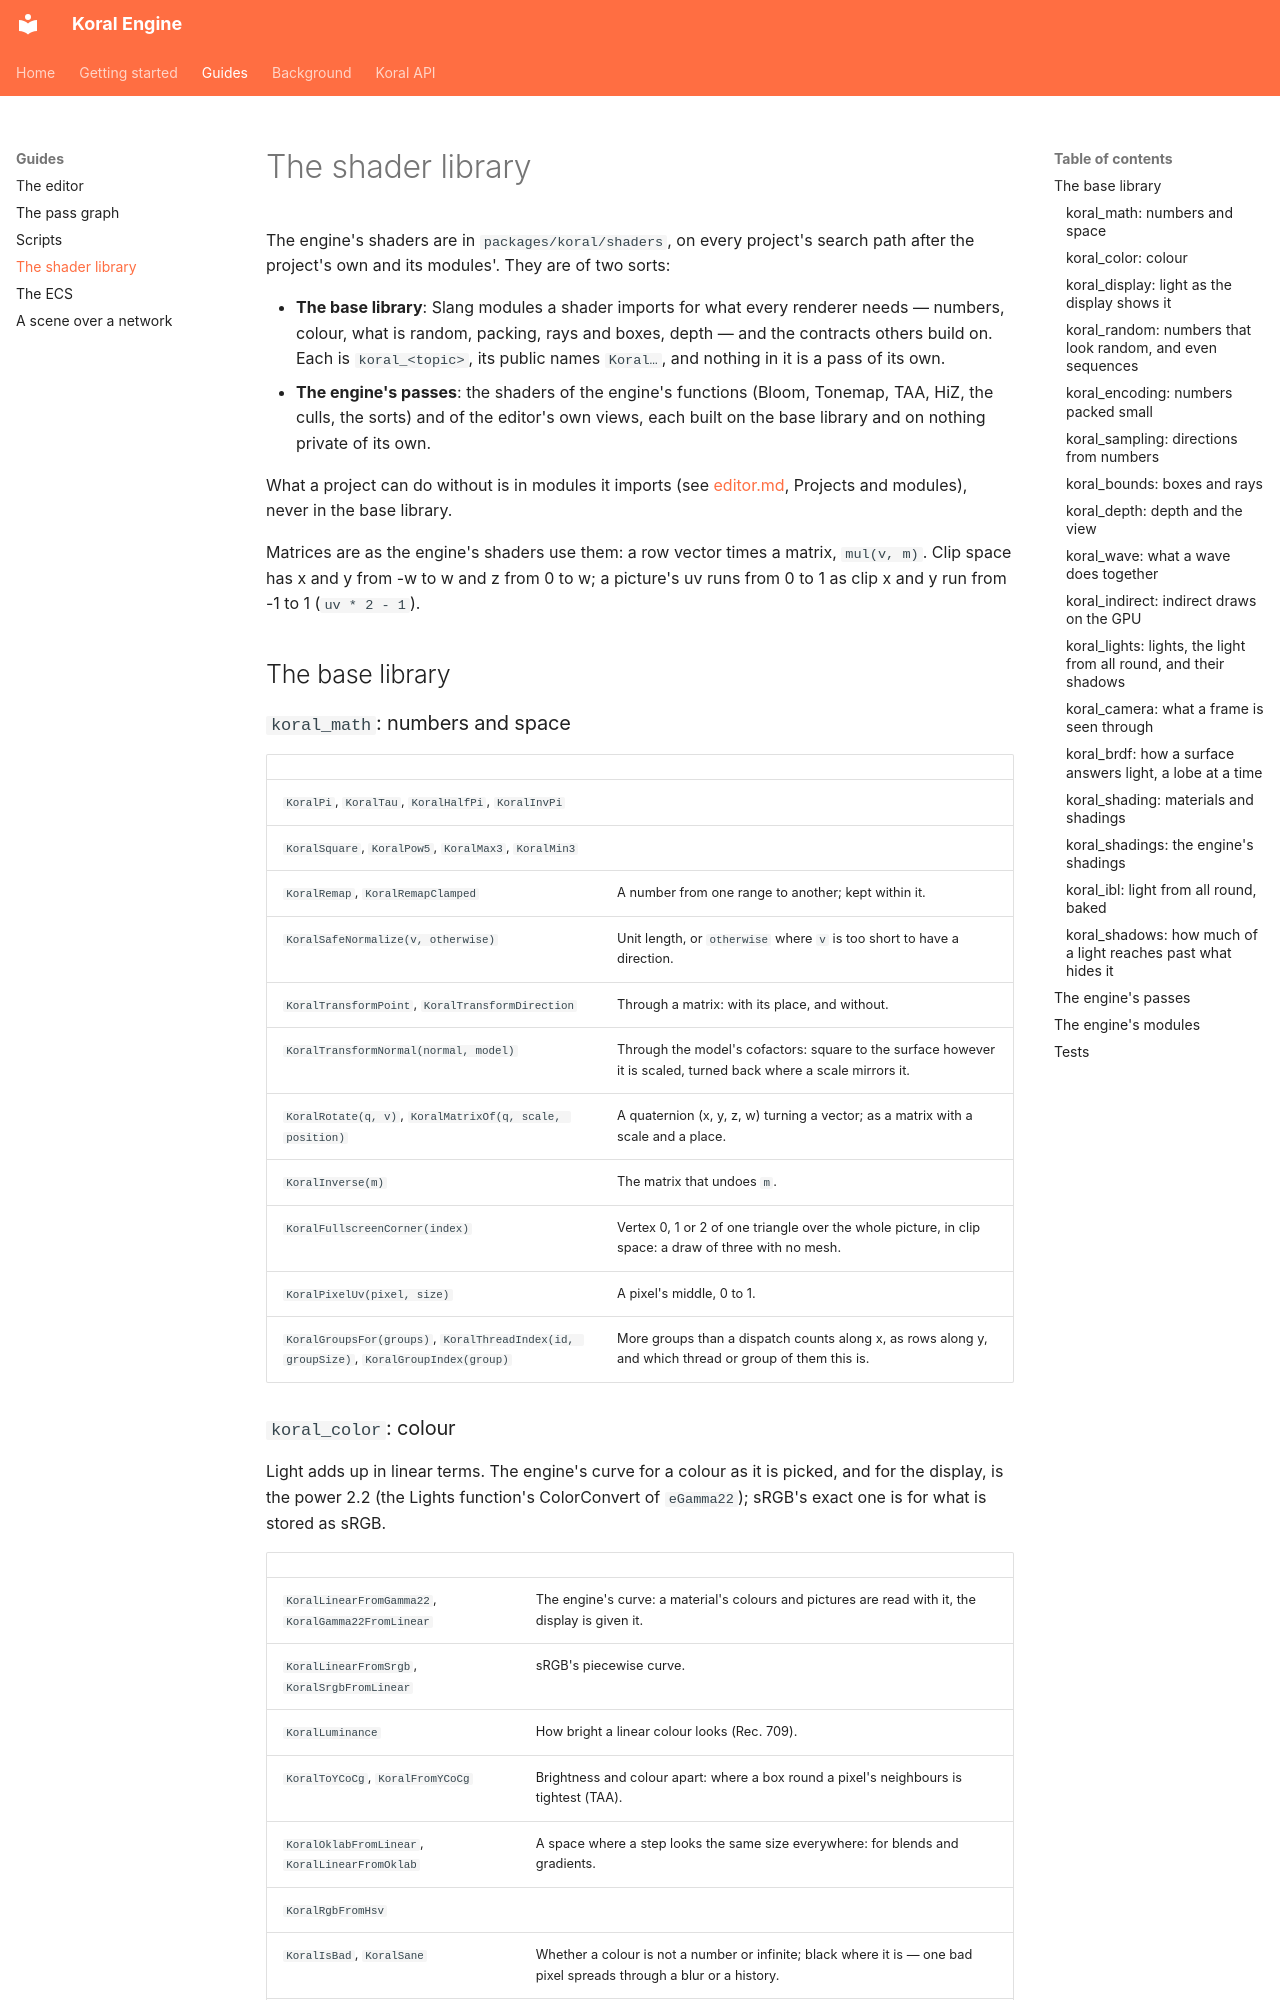

repository: radueduard/KoralEngine · page: shaders/index.html · generator: mkdocs

# The shader library

The engine's shaders are in `packages/koral/shaders`, on every project's search path after the project's own and its
modules'. They are of two sorts:

- **The base library**: Slang modules a shader imports for what every renderer needs — numbers, colour, what is
  random, packing, rays and boxes, depth — and the contracts others build on. Each is `koral_<topic>`, its public names
  `Koral…`, and nothing in it is a pass of its own.
- **The engine's passes**: the shaders of the engine's functions (Bloom, Tonemap, TAA, HiZ, the culls, the sorts) and of
  the editor's own views, each built on the base library and on nothing private of its own.

What a project can do without is in modules it imports (see [editor.md](editor.md), Projects and modules), never in the
base library.

Matrices are as the engine's shaders use them: a row vector times a matrix, `mul(v, m)`. Clip space has x and y from
-w to w and z from 0 to w; a picture's uv runs from 0 to 1 as clip x and y run from -1 to 1 (`uv * 2 - 1`).

## The base library

### `koral_math`: numbers and space

| | |
|---|---|
| `KoralPi`, `KoralTau`, `KoralHalfPi`, `KoralInvPi` | |
| `KoralSquare`, `KoralPow5`, `KoralMax3`, `KoralMin3` | |
| `KoralRemap`, `KoralRemapClamped` | A number from one range to another; kept within it. |
| `KoralSafeNormalize(v, otherwise)` | Unit length, or `otherwise` where `v` is too short to have a direction. |
| `KoralTransformPoint`, `KoralTransformDirection` | Through a matrix: with its place, and without. |
| `KoralTransformNormal(normal, model)` | Through the model's cofactors: square to the surface however it is scaled, turned back where a scale mirrors it. |
| `KoralRotate(q, v)`, `KoralMatrixOf(q, scale, position)` | A quaternion (x, y, z, w) turning a vector; as a matrix with a scale and a place. |
| `KoralInverse(m)` | The matrix that undoes `m`. |
| `KoralFullscreenCorner(index)` | Vertex 0, 1 or 2 of one triangle over the whole picture, in clip space: a draw of three with no mesh. |
| `KoralPixelUv(pixel, size)` | A pixel's middle, 0 to 1. |
| `KoralGroupsFor(groups)`, `KoralThreadIndex(id, groupSize)`, `KoralGroupIndex(group)` | More groups than a dispatch counts along x, as rows along y, and which thread or group of them this is. |

### `koral_color`: colour

Light adds up in linear terms. The engine's curve for a colour as it is picked, and for the display, is the power 2.2
(the Lights function's ColorConvert of `eGamma22`); sRGB's exact one is for what is stored as sRGB.

| | |
|---|---|
| `KoralLinearFromGamma22`, `KoralGamma22FromLinear` | The engine's curve: a material's colours and pictures are read with it, the display is given it. |
| `KoralLinearFromSrgb`, `KoralSrgbFromLinear` | sRGB's piecewise curve. |
| `KoralLuminance` | How bright a linear colour looks (Rec. 709). |
| `KoralToYCoCg`, `KoralFromYCoCg` | Brightness and colour apart: where a box round a pixel's neighbours is tightest (TAA). |
| `KoralOklabFromLinear`, `KoralLinearFromOklab` | A space where a step looks the same size everywhere: for blends and gradients. |
| `KoralRgbFromHsv` | |
| `KoralIsBad`, `KoralSane` | Whether a colour is not a number or infinite; black where it is — one bad pixel spreads through a blur or a history. |
| `KoralColorOfIndex(index)` | A colour of a number's own, to tell entities, clusters or meshlets apart. |
